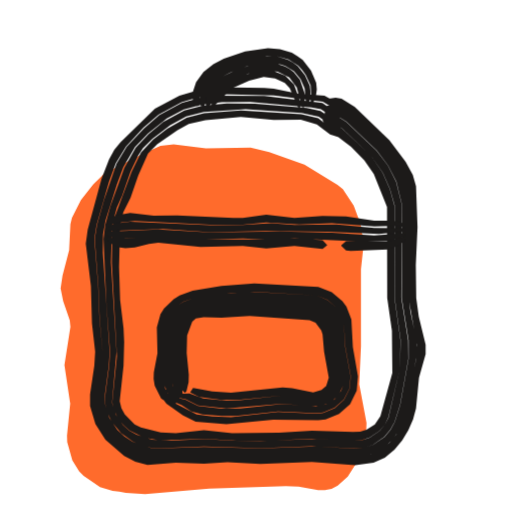
t = 0.00 s
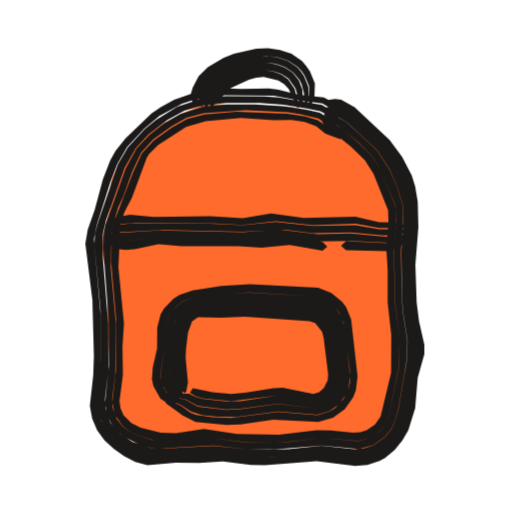
t = 0.53 s
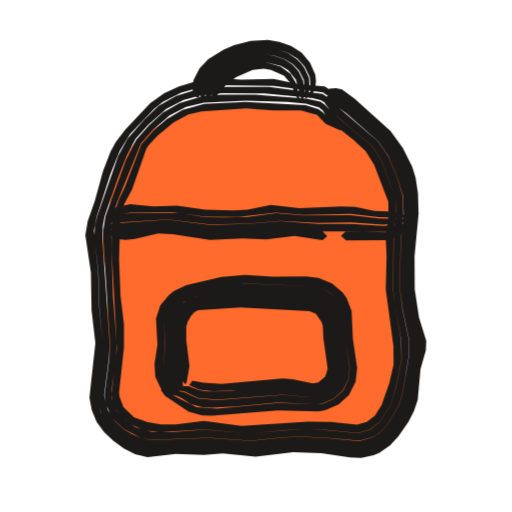
t = 1.04 s
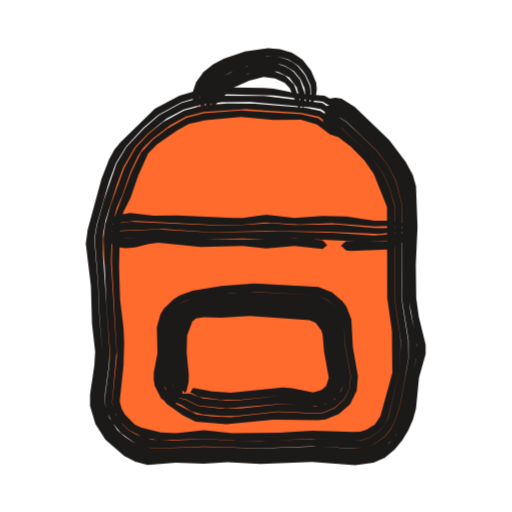
t = 1.53 s
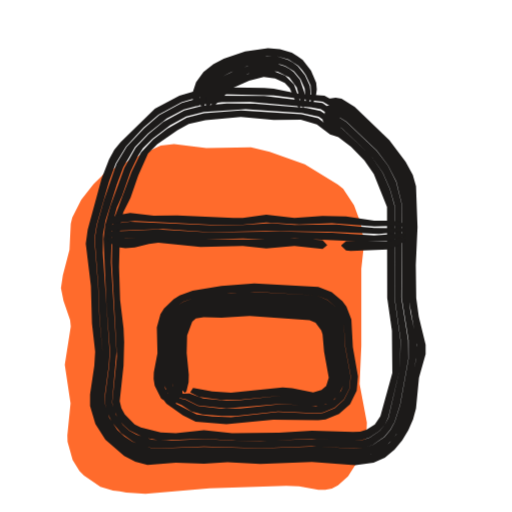
t = 2.10 s
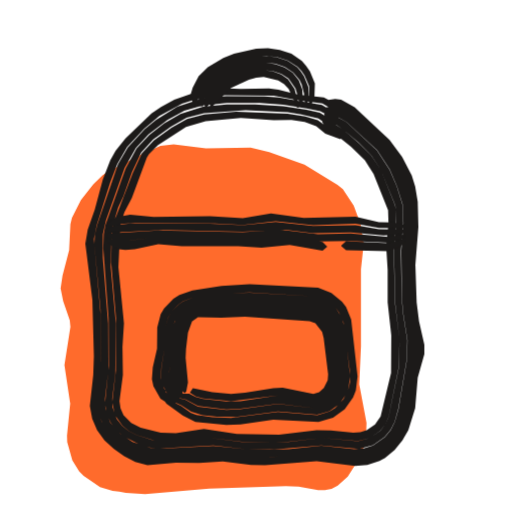
t = 2.57 s

The animated SVG that drew these frames (rendered in a browser with its animation timeline set to each time). Animation: 3 CSS @keyframes rules; one cycle of 3.04 s, repeats indefinitely.

<svg xmlns="http://www.w3.org/2000/svg" width="24" height="24" viewBox="0 0 24 24"><style>svg{--ai-spin:60deg}.ai-fill{animation:ai-fill 2600ms infinite}@keyframes ai-fill{0%,82%,100%{transform:translate(-1.9px,1.9px)}14%,70%{transform:translate(0,0)}}.ai-f1,.ai-f2{opacity:0}.ai-frame{animation:ai-boil 660ms steps(1,end) infinite}.ai-f1{animation-delay:-440ms}.ai-f2{animation-delay:-220ms}@keyframes ai-boil{0%{opacity:1}33.33%,100%{opacity:0}}.ai-target{transform-box:view-box;transform-origin:12px 12px;animation:ai-move 2600ms ease-in-out infinite}.ai-n1{animation-delay:70ms}.ai-n2{animation-delay:140ms}.ai-n3{animation-delay:210ms}@keyframes ai-move{0%,23.08%{transform:none}31.69%{transform:translateY(-1.5px)}44.62%,100%{transform:none}}@media (prefers-reduced-motion:reduce){*{animation:none!important}}</style><g class="ai-fill"><path d="M7.49 21.15l-.31-.04-.59-.18-.77-.52-.21-.22-.32-.51-.24-.86-.01-.3 .15-1.5-.27-1.8 .28-1.8-.03-.3-.31-.9-.12-.6 .09-.6 .31-1.19 .06-1.22 .07-.3 .42-.83 .57-.73 .44-.43 .26-.18 1.62-.83 .84-.37 .62-.07 1.51 .19 2.1-.04 .87 .21 1.65 .59 1.55 .94 .25 .2 .51 .78 .32 .87 .15 .91-.13 1.2 0 3.6-.08 1.8 .34 1.8-.02 .6-.13 .6-.24 .55-.49 .77-.47 .42-.29 .15-.31 .06-.32 .01-.91-.17-.6-.02-3.6 .11-3 .26-.9-.06z" fill="#FF6B2C"/></g><g fill="#1C1A19" class="ai-target"><g class="ai-frame ai-f0"><path d="M15.34 4.87l.5 .13 .58 .38 1.52 1.44 .57 .73 .44 .82 .13 .47 .1 .68-.03 4.44 .39 2.2-.03 .66-.25 1.1-.15 1.13-.3 .9-.24 .43-.32 .38-.4 .32-.47 .22-.75 .1-2.01-.14-2.42 .11-1.54-.07-3.67 .07-.5-.13-.46-.22-.42-.3-.38-.35-.42-.65-.23-.75 0-.49 .19-1.34 .04-.66-.15-1.54-.06-1.54-.18-2.2 .11-.67 .58-2.02 .32-.86 .48-.79 .81-.87 .71-.62 1.08-.58 .92-.27 .94-.11 2.46 .06 2.3 .3 .64 .38 .09-.2-.19-.21-.46-.26-1.23-.09-1.15-.23-.44-.04-2.28-.03-.74 .11-.96 .29-1.15 .6-1.61 1.57-.29 .36-.25 .45-.35 .91-.65 2.38-.09 .66 .24 1.98 .05 1.76 .15 1.32-.04 .66-.2 1.35 0 .54 .25 .84 .47 .74 .88 .76 .52 .27 .57 .15 1.33-.1 1.32 .05 1.1-.08 1.54 .09 2.42-.1 2.03 .16 .86-.12 .53-.24 .45-.37 .36-.44 .29-.48 .22-.5 .14-.52 .14-1.44 .31-1.1 0-.44-.32-1.32-.12-.88-.02-1.54 .08-1.77-.07-1.92-.15-.53-.34-.62-.76-1.01-1.62-1.56-.62-.38-.28-.05-.32 .04zM15.29 5.04l.19 .18 .76 .48 1.42 1.35 .53 .7 .39 .77 .26 1.06-.01 4.38 .32 1.98 0 .88-.39 2.16-.25 .79-.2 .37-.28 .34-.55 .38-.43 .13-.45 .04-1.76-.11-2.64 .1-2.64-.07-2.06 .07-.44-.02-.85-.3-.38-.24-.33-.31-.38-.57-.2-.66 0-.46 .18-1.32 .04-.66-.32-4.62 .01-.88 .12-.66 .53-1.67 .3-.81 .55-.95 .61-.64 .88-.7 .8-.42 .88-.24 .9-.1 1.33-.01 2.87 .25 .44 .09 .38 .25 .79 .77 .05-.08-.09-.24-.45-.57-.61-.42-2.72-.33-2.25-.02-.7 .09-.92 .26-1.06 .57-.71 .62-.81 .86-.48 .79-.59 1.73-.32 1.13-.11 .67 .17 2.2 .06 1.54 .14 1.54-.04 .66-.19 1.34 0 .49 .12 .51 .22 .47 .31 .43 .37 .35 .42 .3 .47 .22 .5 .14 3.67-.08 1.54 .07 2.42-.11 2.01 .14 .5-.04 .5-.15 .43-.28 .36-.36 .28-.41 .22-.43 .2-.69 .15-1.13 .28-1.32-.03-.66-.28-1.32-.08-.66 .04-3.53-.01-.91-.06-.47-.08-.45-.2-.44-.33-.61-.57-.73-1.52-1.45-.59-.38-.24-.08-.29 .06zM15.21 5.31l.31 .37 .53 .35 1.33 1.25 .57 .82 .33 .75 .22 .78 0 4.33 .28 1.98-.03 1.32-.54 2.32-.17 .32-.23 .29-.48 .32-.36 .12-.39 .02-1.74-.08-2.64 .1-1.32-.01-1.32-.09-1.54 .09-.9-.05-.72-.23-.34-.19-.29-.26-.34-.49-.18-.57 .21-2.39-.26-4.18 .05-1.75 .23-.83 .25-.56 .39-1.13 .36-.75 .22-.33 .45-.45 .83-.63 .75-.41 .83-.21 1.95-.13 2.62 .17 .81 .18 1.16 .83 .05-.08-.25-.32-.51-.45-.37-.25-.65-.14-2.42-.2-1.32-.01-1.12 .1-.87 .23-.99 .54-.68 .56-.61 .64-.53 .94-.66 1.82-.24 .86-.08 .66 .14 3.08 .17 2.2-.04 .66-.18 1.32-.01 .46 .11 .44 .2 .42 .44 .52 .54 .39 .41 .18 .43 .11 .44 .03 2.06-.08 2.64 .08 2.42-.1 1.98 .11 .45-.04 .42-.13 .55-.38 .28-.34 .2-.37 .25-.78 .39-2.16-.01-.88-.32-1.98 .02-4.38-.26-1.05-.39-.78-.53-.69-1.42-1.35-.75-.48-.24 0zM15.12 5.64l.23 .4 1.1 .83 .63 .65 .44 .63 .62 1.55 .01 4.26 .22 1.54 .02 1.98-.56 2.03-.26 .38-.39 .25-.3 .09-.33 .02-1.93-.06-1.54 .09-2.2 .03-1.32-.15-1.32 .14-.71-.03-.93-.23-.29-.14-.46-.47-.16-.3-.08-.32 .18-1.67 .03-1.1-.03-.66-.16-1.32-.05-1.54 .05-1.96 .15-.61 .34-.69 .36-1.04 .46-1.03 .43-.43 .95-.66 .53-.29 .78-.18 1.66-.15 1.54 .14 1.27-.01 .75 .22 .62 .47 .51 .17 .07-.1-.12-.13-.53-.32-.48-.38-.8-.19-2.83-.17-1.72 .13-.82 .2-.91 .52-.66 .5-.57 .61-.44 .91-.78 2.08-.12 .63-.03 1.54 .24 4.4-.22 2.16 .1 .39 .17 .36 .25 .31 .29 .26 .69 .33 .75 .14 2.05-.09 1.54 .1 1.76-.01 1.76-.09 1.96 .09 .39-.03 .36-.12 .47-.31 .24-.29 .16-.33 .55-2.31 .02-1.32-.28-1.98 0-4.32-.22-.79-.33-.75-.56-.82-1.33-1.24-.87-.62z"/><path d="M9.32 4.97l.03-.47 .19-.48 .3-.4 .39-.31 .42-.22 .89-.31 .96-.16 .52 .03 .5 .14 .46 .29 .19 .21 .16 .22 .23 .49 .03 .54-.06 .45 .09-.01 .19-.49 .04-.3-.03-.31-.24-.57-.39-.5-.25-.18-.26-.16-.56-.17-.56-.04-1.07 .15-1 .34-.49 .26-.46 .36-.35 .48-.19 .57 .05 .3 .15 .24zM9.57 5l.1-.43 .17-.4 .26-.33 .33-.26 .37-.19 .78-.29 .88-.16 .69 .08 .22 .07 .41 .25 .31 .37 .19 .43 .08 .86 .07 0 .12-.46 0-.25-.03-.27-.22-.49-.34-.43-.22-.16-.23-.13-.5-.16-.5-.03-.97 .15-.89 .32-.43 .22-.38 .31-.31 .4-.18 .48 .06 .48zM9.76 5.02l.17-.2 .25-.48 .47-.46 .98-.43 .78-.16 .61 .07 .54 .27 .35 .47 .25 .93 .11-.01 .01-.64-.22-.65-.3-.36-.19-.14-.21-.12-.44-.14-.46-.03-.45 .05-.83 .24-.75 .35-.33 .26-.26 .33-.17 .4-.04 .21 .04 .23zM9.97 5.04l.89-.89 .82-.37 .68-.17 .53 .06 .46 .22 .23 .24 .4 .92 .1-.01-.05-.39-.25-.69-.41-.41-.56-.23-.4-.04-.4 .06-.73 .24-.63 .29-.48 .46-.25 .49-.02 .21z"/><path d="M8.26 18.89l-.38-.41-.13-.24-.13-.53 .11-1.15-.01-1.15 .15-.51 .13-.23 .37-.38 .22-.15 .5-.18 1.73-.23 1.1-.06 2.93 .18 .51 .21 .4 .35 .15 .21 .2 .48 .08 1.17 .25 1.35-.04 .58-.27 .53-.44 .4-.54 .22-.29 .04-1.83-.08-2.2 .24-.88-.03-.73-.09-1.57-.81-.05 .03 .2 .27 .78 .55 .59 .29 1.44 .12 2.2-.21 2.11 .03 .34-.04 .63-.26 .52-.46 .31-.63 .06-.66-.24-1.38-.07-1.3-.23-.6-.19-.25-.5-.42-.63-.25-3-.17-1.54 .12-1.35 .23-.61 .22-.28 .17-.45 .44-.17 .27-.17 .62 .03 1.21-.17 .9-.01 .3 .05 .32 .3 .6 .29 .2 .37 .06zM8.43 18.69l-.33-.6-.09-.43 .05-2.19 .23-.6 .46-.46 .4-.16 1.89-.18 .88-.04 2.86 .2 .4 .17 .31 .28 .29 .54 .08 1.05 .24 1.33-.02 .48-.09 .23-.3 .4-.42 .25-.47 .1-1.55-.13-1.98 .21-.88 .02-1.11-.13-.59-.3-.53-.11-.56-.32-.11 .04 .5 .42 .53 .23 .45 .29 .52 .15 .9 .07 .66 0 1.98-.22 1.83 .09 .29-.04 .53-.22 .44-.39 .27-.53 .04-.57-.25-1.35-.07-1.17-.2-.48-.15-.21-.4-.34-.51-.22-3.15-.18-1.32 .11-1.29 .18-.5 .19-.22 .14-.37 .38-.13 .23-.15 .51 .01 1.15-.11 1.15 .04 .26 .23 .51 .2 .2 .26 .1zM8.57 18.53l-.11-.93-.03-1.9 .06-.32 .21-.42 .23-.23 .29-.13 2.48-.16 2.83 .19 .31 .08 .25 .17 .25 .36 .09 .26 .09 .99 .21 1.08-.01 .38-.06 .18-.23 .31-.33 .2-.36 .07-1.49-.18-1.98 .23-.66 .02-1.09-.1-.64-.24-.53 .02-.61-.22-.07 .03 .23 .2 .28 .13 .52 .11 .58 .29 1.33 .15 2.64-.23 1.32 .13 .47-.02 .45-.17 .37-.33 .22-.45 .03-.48-.24-1.33-.08-1.05-.28-.55-.32-.29-.41-.17-3.08-.2-2.55 .23-.41 .16-.47 .46-.23 .6-.05 2.2 .18 .65 .13 .19 .23 .09zM8.74 18.34l.1-.43 .01-.35-.1-1 .02-.84 .24-.64 .17-.15 .37-.06 .83 .02 1.32-.08 2.81 .2 .28 .11 .27 .37 .06 .19 .07 .81 .22 1.21-.12 .39-.22 .19-.39 .11-.99-.2-.44-.03-2.42 .25-.88-.06-.9-.17-.14 .22 .43 .21 1.05 .14 .88-.01 1.98-.21 1.49 .19 .18-.01 .36-.14 .29-.26 .17-.35 .01-.39-.2-1.08-.08-1-.09-.27-.27-.37-.25-.18-.32-.08-2.84-.18-2.49 .15-.3 .14-.23 .23-.17 .29-.1 .31-.02 .81 .04 1.44 .11 .51 .13 .13z"/><path d="M5 10.5l.22 .02 .44-.1 .66-.06 3.52 .17 1.54 0 1.1-.1 1.54 .09 1.54-.06 1.98 .15 .88-.02 .58 .05 0-.11-.14-.08-.44-.11-.88 0-1.32-.19-1.1-.03-1.32 .09-1.32-.15-1.1 .15-.44 .01-2.64-.12-1.1 .01-1.1-.13-.66 .12-.22 .13-.22 .24zM5 10.76l.22 .07 2.42-.1 2.2 .15 2.64-.05 2.86 .03 2.42 .11 1.24-.12 0-.14-.14-.02-1.32-.01-1.76-.16-1.98 .02-1.1-.08-1.32 .08-1.54 .01-3.74-.16-.66 .08-.22 .07-.22 .15zM5 11.06l.44 .13 .22 .01 1.76-.15 2.2 .17 1.76-.04 1.32 .05 1.1-.05 3.08 .14 1.32-.03 .66-.16 .14-.1 0-.1-1.46 .1-1.98-.12-2.42-.06-3.3 .04-2.42-.14-2.42 .11zM5 11.27l.44 .31 .44 .05 .44-.03 .66-.17 .44-.05 1.98 .2 1.98-.05 1.1 .12 1.32-.12 1.32 .14 .22-.18-.22-.23-1.1-.08-4.18 .04-2.42-.18-1.54 .15-.88-.06zM16 11.53l.22 .21 .22 .02 1.76-.07 .44-.16 .36-.26 0-.18-.8 .23-1.98-.01-.22 .18z"/></g><g class="ai-frame ai-f1"><path d="M15.36 4.81l.49 .16 .57 .41 1.58 1.4 .53 .76 .38 .84 .3 1.14 .04 .91-.16 1.77-.01 1.76 .15 1.1 .33 1.32 0 .44-.22 1.1-.11 .91-.2 .7-.21 .43-.41 .6-.35 .38-.43 .3-.75 .21-.49-.02-1.33-.17-1.1-.04-.66 .02-1.32 .17-1.76-.13-1.98 .03-1.26 .1-.51-.12-.47-.22-.43-.3-.39-.35-.44-.67-.1-.25-.09-.52 .26-2.5-.17-1.76-.04-1.54-.2-1.98 .14-.67 .64-1.99 .43-1.07 .49-.79 1.12-1.18 .41-.33 .86-.43 .93-.26 .95-.09 2.46 .03 2.31 .31 .62 .44 .09-.21-.18-.22-.45-.29-1.23-.11-1.16-.24-1.54 .03-.94-.07-.98 .1-.98 .29-.69 .32-.66 .46-1.17 1.25-.45 .58-.24 .45-.35 .9-.39 1.42-.33 .93-.11 .66 .26 1.76 .03 1.76 .18 1.54-.28 2.56 .11 .58 .23 .55 .35 .49 .44 .41 .48 .35 .53 .27 .58 .14 1.33-.16 1.32 .05 .88-.07 1.54 .15 1.76-.21 1.32 .05 1.34 .2 .53 .02 .59-.13 .27-.11 .49-.34 .39-.43 .48-.69 .25-.49 .18-.52 .13-1.45 .25-.88 .02-.44-.34-1.1-.2-1.32-.01-1.54 .19-2.01-.03-.96-.11-.72-.16-.52-.44-.88-.58-.8-1.68-1.51-.59-.43-.28-.06-.32 .03zM15.31 4.98l.19 .19 .74 .54 1.48 1.3 .49 .72 .42 1.01 .25 .83 .04 .88-.14 1.31-.03 2.2 .11 .88 .33 1.54-.01 .66-.3 1.75-.18 .6-.53 .92-.31 .32-.37 .26-.66 .19-1.55-.16-1.1-.04-.88 .02-1.54 .17-1.98-.15-2.73 .11-.44-.1-.42-.18-.4-.24-.35-.31-.39-.59-.17-.68 .23-1.79 .03-.66-.34-4.84 .02-.66 .08-.44 .65-1.86 .39-.99 .41-.78 .59-.66 .85-.75 .82-.42 .88-.23 .91-.08 1.99 .01 2.22 .21 .43 .1 .2 .13 .94 .96 .05-.07-.08-.24-.62-.79-.41-.28-2.51-.33-2.69 0-.49 .06-1.17 .36-.83 .47-.68 .66-.77 .88-.44 .81-.98 2.82-.11 .45-.03 .44 .19 1.76 .04 1.54 .16 1.76-.27 2.5 .1 .52 .21 .49 .32 .43 .39 .36 .44 .3 .47 .22 .51 .12 1.26-.1 1.98-.03 1.76 .13 1.32-.17 .66-.02 1.1 .04 1.33 .17 .49 .02 .76-.21 .42-.3 .35-.38 .42-.61 .21-.43 .21-.7 .09-.91 .23-1.1 .01-.44-.34-1.32-.15-1.1 .01-1.76 .16-1.77-.04-.92-.29-1.13-.39-.84-.54-.77-1.57-1.4-.57-.41-.24-.1-.29 .05zM15.23 5.25l.31 .39 1.9 1.6 .45 .69 .64 1.7 .05 .63-.13 1.28-.02 2.42 .06 .66 .32 1.76 .01 .88-.25 1.3-.28 .86-.49 .77-.45 .35-.57 .16-1.5-.14-.88-.03-1.1 .04-1.54 .15-2.2-.18-1.54 .12-.9-.01-.75-.22-.5-.32-.41-.46-.22-.58-.01-.41 .19-1.3 .05-.88-.18-2.2-.09-3.3 .06-.43 .21-.63 1.13-2.79 .55-.63 .8-.69 .77-.4 .84-.2 1.95-.09 1.97 .06 .86 .08 .61 .17 1.12 .92 .05-.09-.1-.17-.8-.79-.2-.14-.65-.14-2.42-.18-1.55 0-.9 .07-1.09 .32-.78 .45-.66 .61-.58 .65-.49 .97-.96 2.63-.1 .66 0 .44 .32 4.84-.03 .66-.23 1.78 .08 .46 .19 .43 .28 .38 .35 .31 .81 .42 .44 .1 2.73-.11 1.98 .15 1.54-.17 .88-.02 1.1 .04 1.55 .15 .66-.18 .37-.26 .3-.32 .53-.91 .18-.6 .3-1.75 .01-.66-.33-1.54-.11-.88 .03-2.2 .13-1.31-.04-.88-.24-.83-.42-1-.49-.72-1.84-1.57-.37-.27-.25-.01zM15.13 5.58l.24 .43 1.2 .95 .57 .52 .4 .65 .66 1.72 .01 .63-.13 1.06 .04 .88-.04 1.54 .36 2.64 .01 .88-.2 .87-.36 1.03-.32 .5-.38 .29-.46 .13-1.23-.12-1.1-.02-3.08 .2-1.76-.23-1.32 .16-.71 0-.65-.12-.61-.22-.49-.48-.18-.49-.02-.17 .23-2.11 0-1.1-.16-1.32-.07-1.76 .06-1.96 .19-.61 .36-.67 .67-1.91 .1-.16 .41-.44 .75-.62 .71-.39 .62-.14 2.06-.14 1.32 .09 1.27 0 .76 .22 .41 .42 .68 .3 .07-.09-.11-.13-.51-.35-.29-.29-.18-.14-.6-.18-2.82-.15-1.94 .09-1.02 .28-.74 .43-.63 .56-.55 .62-.79 2.03-.26 .54-.28 .82-.07 .65 0 .88 .25 4.62-.25 2.17 .06 .4 .18 .38 .25 .32 .31 .26 .71 .33 .77 .1 2.05-.13 2.2 .19 1.54-.16 1.1-.03 .88 .02 1.5 .14 .56-.16 .46-.35 .49-.77 .27-.85 .25-1.3-.01-.88-.31-1.76-.07-.66 .02-2.42 .13-1.28-.04-.63-.65-1.7-.45-.69-2.23-1.88z"/><path d="M9.33 4.97l.03-.47 .17-.48 .31-.4 .38-.31 .42-.24 .89-.34 .48-.09 .49-.01 .5 .08 .48 .16 .45 .27 .19 .2 .17 .2 .23 .48 .04 .52-.06 .45 .08-.01 .2-.48 .03-.3-.03-.3-.25-.56-.39-.47-.5-.32-.54-.19-.54-.09-.81 .05-.78 .2-.49 .21-.72 .44-.41 .43-.27 .53-.08 .29 .05 .3 .16 .24zM9.58 5l.09-.43 .17-.4 .26-.34 .32-.26 .37-.2 .79-.32 .43-.09 .45-.01 .44 .07 .44 .15 .39 .24 .16 .16 .15 .17 .2 .41 .08 .86 .07-.01 .12-.45-.03-.51-.22-.47-.16-.21-.19-.19-.43-.29-.48-.17-.5-.08-.49 0-.48 .09-.89 .34-.42 .24-.39 .31-.3 .41-.18 .48 .06 .48zM9.76 5.02l.17-.2 .24-.49 .48-.46 .98-.47 .38-.09 .4-.01 .76 .19 .34 .2 .36 .44 .25 .9 .11-.01 .04-.42-.07-.43-.19-.4-.14-.17-.16-.17-.38-.25-.43-.15-.44-.08-.45 .01-.43 .09-.79 .32-.37 .2-.32 .26-.26 .34-.17 .4-.04 .21 .04 .23zM9.98 5.04l.35-.33 .32-.41 .44-.3 .75-.32 .52-.06 .34 .06 .61 .27 .3 .34 .34 .76 .09-.01-.15-.72-.27-.46-.46-.34-.75-.22-.4 0-.38 .1-.99 .46-.47 .47-.24 .49-.02 .22z"/><path d="M8.27 18.88l-.37-.41-.21-.5-.04-.27 .08-1.14-.05-1.16 .17-.51 .33-.41 .2-.17 .47-.23 1.53-.32 1.1-.08 3.37 .14 .52 .23 .4 .35 .15 .22 .2 .48 .06 1.17 .21 1.35-.05 .55-.25 .53-.42 .39-.53 .23-.28 .04-1.83-.07-2.86 .26-.96-.07-1.63-.82-.04 .03 .2 .27 1.1 .73 .63 .18 .48 .01 3.08-.24 1.89 .04 .33-.05 .62-.27 .49-.45 .31-.62 .07-.64-.2-1.38-.06-1.3-.23-.6-.19-.26-.5-.43-.63-.26-.58-.06-1.55 .01-1.32-.08-1.1 .09-1.65 .39-.57 .27-.25 .19-.4 .49-.2 .62 .07 1.22-.14 .9 .04 .61 .29 .6 .28 .2 .37 .07zM8.44 18.69l-.32-.61-.08-.42 .02-.88-.05-1.1 .01-.22 .15-.41 .42-.49 .57-.27 2.1-.25 3.3 .12 .44 .11 .36 .25 .36 .51 .1 .39 .04 .85 .2 1.55-.04 .24-.21 .43-.34 .33-.44 .19-.23 .03-1.55-.13-3.08 .25-.9-.08-.62-.29-.55-.13-.57-.33-.11 .04 .24 .25 .27 .19 .55 .23 .47 .3 .54 .14 .46 .03 1.1-.06 1.98-.19 1.82 .09 .29-.05 .52-.22 .41-.39 .26-.52 .05-.55-.2-1.35-.06-1.17-.2-.48-.15-.22-.41-.35-.51-.22-3.59-.15-.88 .09-1.53 .31-.47 .23-.2 .17-.33 .41-.17 .51 .06 1.16-.09 1.14 .04 .27 .21 .5 .2 .2 .26 .1zM8.58 18.52l-.08-.76-.1-2.06 .06-.33 .15-.28 .34-.33 .28-.12 2.03-.19 3.28 .15 .31 .08 .25 .19 .25 .37 .09 .26 .04 .77 .21 1.48-.03 .18-.15 .33-.43 .35-.35 .08-1.48-.18-2.42 .23-1.1 .01-.4-.06-.49-.19-.55 0-.62-.23-.07 .03 .24 .21 .28 .14 .55 .11 .61 .29 .89 .08 3.08-.23 1.55 .14 .23-.03 .44-.19 .35-.33 .21-.43 .03-.24-.19-1.55-.03-.86-.1-.39-.37-.52-.37-.24-.44-.12-3.3-.12-1.76 .2-.54 .13-.55 .34-.26 .35-.14 .42-.02 .22 .06 2.2 .14 .42 .12 .19 .22 .09zM8.75 18.33l.13-.78-.15-1.21 0-.63 .07-.23 .16-.29 .15-.16 .18-.09 1.97-.13 3.25 .17 .29 .12 .27 .39 .06 .19 .03 .59 .2 1.42-.12 .36-.32 .27-.25 .05-.98-.2-.44-.03-2.86 .26-.86-.06-.52-.1-.14 .21 .47 .21 .61 .08 1.32-.04 1.98-.19 1.48 .19 .36-.08 .44-.35 .16-.33 .02-.19-.19-1.48-.05-.78-.08-.27-.27-.38-.26-.2-.32-.08-3.28-.15-2.04 .2-.29 .12-.35 .34-.2 .45-.02 .38 .12 2.04 .08 .34 .12 .13z"/><path d="M5 10.53l.22 .02 .88-.18 1.98-.01 1.54 .2 1.54 .01 1.76-.2 1.32 .1 2.2-.05 1.32 .16 1.24 .02 0-.12-.58-.16-.88-.03-.88-.19-.66-.02-1.98 .08-1.32-.16-1.1 .23-.66 .03-1.32-.03-1.32-.19-1.1 .04-1.1-.11-.66 .15-.22 .14-.22 .24zM5 10.79l.22 .06 2.64-.17 1.98 .24 1.76-.04 1.54-.13 1.76 .1 1.54-.02 1.54 .1 1.02-.12 0-.14-1.24-.03-1.32-.16-2.2 .02-1.32-.11-1.32 .18-1.1 .02-.88-.01-1.32-.2-2.2 .01-.66 .1-.22 .08-.22 .15zM5 11.09l.44 .12 .44 0 1.76-.21 2.2 .27 2.42-.05 1.32-.12 1.32 .13 3.3 .04 .66-.17 .14-.11 0-.1-1.02 .1-1.54-.1-1.54 0-1.76-.12-1.54 .13-1.76 .04-1.98-.24-2.86 .19zM5 11.3l.44 .3 .44 .04 .44-.04 1.1-.26 .66 .04 1.76 .26 1.54-.07 1.1 .05 1.32-.16 1.32 .2 .22-.19-.22-.22-1.54-.15-1.32 .11-2.42 .05-2.2-.26-1.76 .2-.88-.04zM16 11.47l.22 .2 1.98-.01 .44-.16 .22-.12 .14-.15 0-.18-.8 .24-1.98-.05-.22 .19z"/></g><g class="ai-frame ai-f2"><path d="M15.32 4.93l.5 .11 .6 .34 1.54 1.43 .54 .75 .4 .83 .3 1.13 .05 .91-.13 1.77 .05 1.98 .29 1.76 .02 .66-.28 1.32-.13 1.12-.26 .91-.23 .44-.32 .39-.63 .45-.5 .16-.5 .04-1.57-.19-2.42 .19-1.1-.03-1.32-.15-3.23 .13-.5-.13-.47-.22-.43-.28-.39-.35-.32-.42-.12-.24-.1-.25-.09-.51 .18-1.84-.04-2.42-.31-3.52 .14-.67 .63-1.99 .33-.86 .46-.79 .8-.86 .71-.6 1.06-.57 .91-.29 .94-.11 2.45 .02 1.13 .22 1.15 .15 .63 .37 .09-.21-.19-.2-.46-.24-1.2-.13-.93-.24-.44-.05-1.32 .02-.93-.04-.47 .04-.51 .08-1.21 .42-.62 .34-.45 .31-1.22 1.17-.46 .57-.25 .45-.35 .9-.38 1.42-.33 .93-.11 .66 .33 2.64 .07 2.64-.03 .88-.16 1.45 .11 .59 .23 .54 .35 .48 .44 .4 .48 .34 .52 .27 .57 .15 1.33-.11 1.1 .01 1.1-.07 1.32 .16 .66 .02 2.42-.19 1.81 .22 .57-.05 .57-.18 .26-.15 .45-.37 .36-.44 .28-.49 .32-1.03 .12-1.43 .31-1.1 0-.44-.25-1.1-.11-.88-.06-1.76 .14-1.77-.03-1.2-.12-.71-.16-.52-.45-.87-.59-.79-1.64-1.54-.63-.35-.28-.03-.32 .04zM15.27 5.1l.19 .18 .78 .43 1.44 1.33 .59 .9 .34 .8 .26 .83 .04 .88-.1 1.31 .03 2.2 .05 .66 .21 1.32-.02 .88-.4 2.35-.17 .6-.19 .38-.28 .34-.55 .39-.44 .14-.45 .03-1.54-.16-1.54 .16-.88 .03-1.1-.02-1.54-.16-2.2 .12-.75-.02-.84-.29-.57-.38-.47-.52-.23-.66-.02-.46 .16-1.33-.01-2.2-.25-3.08 0-1.1 .15-.66 .87-2.45 .53-.94 .6-.64 .88-.67 .79-.43 .87-.25 1.12-.11 1.54 0 1.1 .08 1.1 .17 .64 .13 .2 .11 .52 .42 .45 .45 .05-.08-.09-.24-.29-.38-.35-.33-.41-.24-2.04-.35-.66-.05-1.77-.01-.69 .05-.48 .06-1.14 .38-1 .62-.53 .44-.79 .85-.46 .79-.97 2.83-.11 .45-.03 .44 .29 3.08 .04 2.42-.18 2.06 .09 .52 .21 .48 .32 .43 .39 .34 .44 .29 .46 .22 .5 .13 3.24-.13 1.32 .15 .88 .03 2.64-.19 1.57 .19 .51-.04 .49-.16 .63-.46 .32-.39 .24-.43 .26-.91 .13-1.13 .28-1.32-.02-.66-.29-1.76-.05-1.98 .13-1.77-.05-.92-.3-1.12-.4-.84-.55-.74-1.54-1.44-.6-.34-.24-.07-.29 .08zM15.19 5.37l.15 .21 .71 .46 .77 .65 .58 .58 .45 .68 .68 1.68 .02 .19 .02 .64-.1 1.3 .05 2.42 .21 1.76-.04 1.32-.48 2.32-.16 .33-.23 .29-.48 .33-.56 .15-1.72-.15-1.54 .18-.66 .02-1.54-.02-1.54-.19-1.54 .14-1.12-.04-.73-.23-.35-.18-.31-.25-.26-.32-.2-.57-.01-.41 .14-1.08 .03-2.42-.24-2.64 .04-1.76 .31-1.04 .25-.54 .4-1.12 .43-.91 .56-.61 .83-.6 .74-.42 .82-.22 1.94-.14 1.97 .1 .64 .1 .8 .19 1.14 .8 .06-.08-.1-.18-.65-.57-.38-.24-.63-.14-1.09-.16-1.32-.09-1.32 .01-1.11 .1-1.06 .34-.77 .45-.69 .54-.6 .63-.51 .94-.95 2.64-.08 .44-.02 .66 .25 3.3 .01 2.2-.18 1.78 .08 .46 .19 .43 .28 .36 .35 .3 .81 .41 .43 .11 .44 .03 2.5-.14 1.54 .17 1.32 .02 2.2-.19 1.77 .16 .65-.17 .55-.39 .28-.34 .19-.38 .17-.6 .4-2.34 .02-.88-.21-1.32-.05-.66-.04-2.2 .11-1.31-.04-.87-.26-.84-.34-.79-.59-.9-1.44-1.33-.78-.43-.23 .01zM15.1 5.71l.23 .37 .52 .31 .6 .48 .65 .64 .41 .64 .68 1.7 .02 .64-.11 1.05 .07 1.1 0 1.54 .17 1.54-.01 1.76-.49 2.04-.26 .38-.39 .26-.3 .1-.33 .02-1.06-.11-.66-.01-1.76 .21-1.98-.03-1.54-.23-1.32 .2-.71-.03-.94-.23-.44-.22-.36-.37-.14-.31-.05-.34 .16-1.23-.02-1.32 .07-1.1-.26-2.64 .09-1.96 .19-.61 .35-.67 .7-1.89 .1-.16 .42-.42 1.32-.86 .92-.27 1.65-.15 1.54 .1 .83-.01 .62 .1 .54 .19 .43 .35 .7 .26 .07-.1-.11-.13-.53-.3-.48-.36-.59-.17-.83-.13-2.41-.09-1.49 .12-.81 .22-.73 .41-.83 .59-.56 .6-.42 .91-.87 2.26-.12 .63-.03 1.32 .23 2.64-.01 2.42-.17 1.5 .13 .6 .35 .49 .31 .26 .35 .18 .72 .22 .39 .05 .73 0 1.54-.15 1.54 .19 1.54 .03 .66-.03 1.54-.17 1.72 .14 .56-.14 .47-.33 .24-.29 .16-.34 .47-2.31 .05-1.32-.22-1.76-.05-2.42 .1-1.29-.01-.65-.03-.19-.67-1.68-.46-.68-.58-.57-.76-.66-.89-.55z"/><path d="M9.26 4.96l.04-.47 .19-.49 .32-.41 .39-.31 .43-.23 .9-.31 .48-.1 .49-.02 .51 .06 .49 .16 .44 .29 .19 .2 .15 .22 .21 .49-.01 .95 .09-.01 .17-.47 .02-.6-.23-.56-.18-.26-.2-.23-.49-.34-.55-.18-.55-.08-.55 .02-1.04 .24-.5 .19-.73 .44-.43 .42-.28 .54-.09 .3 .05 .3 .15 .24zM9.51 4.99l.1-.44 .18-.4 .28-.34 .33-.26 .38-.2 .8-.29 .43-.1 .45-.02 .45 .05 .44 .15 .39 .25 .3 .36 .1 .21 .11 .43 .06 .62 .07-.01 .09-.44-.02-.5-.2-.49-.15-.22-.17-.2-.44-.3-.49-.16-.49-.07-.5 .02-.48 .09-.9 .32-.43 .22-.4 .32-.32 .41-.19 .49 .05 .48zM9.7 5.01l.17-.2 .26-.5 .5-.47 1-.43 .38-.1 .4-.02 .4 .05 .38 .13 .33 .21 .33 .46 .26 .89 .1-.01-.04-.83-.16-.42-.14-.18-.15-.18-.38-.25-.43-.15-.45-.07-.45 .02-.43 .1-.8 .29-.38 .19-.33 .27-.28 .34-.18 .4-.04 .22 .03 .23zM9.91 5.04l.92-.92 .84-.38 .34-.1 .35-.03 .68 .16 .28 .17 .21 .23 .4 .88 .09-.01-.21-.87-.31-.46-.32-.22-.38-.14-.39-.06-.4 .02-.38 .09-1.01 .44-.49 .47-.27 .5-.02 .22z"/><path d="M8.25 18.9l-.4-.4-.14-.24-.17-.54 .02-.5 .15-.88 .03-.93 .13-.51 .13-.23 .35-.39 .23-.16 .51-.19 1.73-.19 .88-.03 3.14 .19 .5 .2 .4 .33 .15 .21 .21 .47 .3 2.26 .01 .52-.06 .29-.25 .53-.4 .42-.25 .16-.57 .17-1.85-.15-2.2 .28-.88-.04-.74-.1-.26-.1-.46-.32-.84-.41-.04 .02 .19 .28 .78 .56 .58 .3 1.45 .14 .66-.03 1.54-.22 2.12 .11 .68-.2 .55-.4 .39-.55 .13-.33 .08-.65-.3-2.68-.24-.58-.19-.25-.5-.41-.62-.24-3.21-.17-1.32 .08-1.36 .21-.61 .22-.28 .17-.44 .46-.16 .27-.16 .62-.01 .99-.2 .88-.04 .55 .07 .33 .33 .59 .31 .2 .38 .06zM8.43 18.7l-.38-.59-.12-.67 .15-1.97 .11-.41 .22-.37 .33-.3 .41-.16 2.55-.16 3.07 .2 .39 .16 .32 .27 .21 .35 .13 .37 .26 2.17-.05 .47-.2 .44-.15 .19-.39 .3-.47 .15-1.79-.21-1.76 .25-.66 .03-1.33-.15-.6-.32-.52-.12-.55-.32-.11 .04 .49 .42 .52 .24 .45 .3 .53 .16 .68 .07 .88 .01 1.98-.26 1.84 .16 .57-.17 .47-.34 .33-.48 .1-.27 .07-.56-.26-2.27-.14-.48-.27-.44-.4-.33-.5-.2-3.14-.18-.88 .02-1.73 .19-.51 .2-.22 .15-.36 .39-.13 .24-.13 .5-.03 .93-.14 .88-.02 .5 .05 .27 .26 .51 .21 .19 .28 .1zM8.57 18.54l-.02-.25-.17-.68-.01-.83 .1-1.24 .22-.59 .23-.24 .3-.14 2.26-.09 3.05 .2 .3 .06 .24 .17 .36 .59 .27 1.86-.02 .57-.27 .5-.3 .24-.36 .12-1.28-.23-.44-.02-1.76 .26-.66 .02-1.09-.12-.35-.09-.3-.16-.52 0-.6-.21-.07 .03 .23 .2 .27 .13 .52 .12 .58 .31 1.33 .16 .66-.03 1.76-.24 1.79 .22 .47-.15 .39-.29 .15-.19 .21-.45 .05-.47-.26-2.17-.12-.38-.22-.35-.32-.28-.4-.16-3.29-.2-2.33 .17-.42 .16-.18 .14-.28 .34-.21 .61-.14 2.2 .04 .23 .18 .43 .14 .18 .24 .09zM8.73 18.35l.08-.42-.11-1.15 .02-.44 .09-.75 .19-.52 .28-.2 1.1 .02 1.1-.05 3.03 .22 .27 .09 .32 .41 .07 .28 .21 1.7-.02 .28-.18 .36-.22 .2-.27 .09-1.44-.3-.44 .02-1.32 .22-.66 .05-.88-.08-.91-.19-.14 .22 .28 .17 .34 .1 1.31 .13 2.2-.27 .44 .02 1.28 .24 .37-.12 .31-.24 .27-.5 .02-.58-.25-1.87-.19-.38-.18-.23-.26-.17-.31-.07-3.05-.2-2.27 .1-.31 .14-.23 .25-.24 .6-.11 1.47 .05 .79 .16 .52 .13 .12z"/><path d="M5 10.59l.22 .02 .44-.11 .66-.05 3.74 .02 1.32 .07 1.54-.17 1.76 .18 1.98-.06 1.1 .19 1.24 .02 0-.12-.14-.06-.44-.09-.66-.02-1.1-.25-2.42 .06-1.54-.22-1.32 .23-1.54-.1-2.64 .04-1.1-.11-.66 .12-.22 .14-.22 .24zM5 10.84l.22 .07 2.42-.13 3.74 .08 1.98-.1 1.32 .17 1.76-.04 1.54 .15 .66-.04 .36-.09 0-.14-1.24-.03-1.1-.19-1.98 .04-1.76-.19-1.54 .15-1.54-.07-3.74-.01-.66 .08-.22 .08-.22 .15zM5 11.15l.44 .13 .44 .01 1.54-.19 1.32 .07 3.3 .04 1.54-.1 1.32 .21 1.54-.03 1.76 .09 .66-.18 .14-.12 0-.09-.8 .11-1.76-.16-1.54 .04-1.76-.21-1.76 .11-3.96-.08-2.42 .15zM5 11.35l.44 .32 .44 .05 .44-.04 1.1-.24 1.1 .1 2.64 0 1.1 .07 1.32-.13 1.54 .27 .22-.19-.22-.22-1.54-.23-1.54 .09-3.3-.04-1.32-.06-1.32 .17-1.1-.05zM16 11.54l.22 .19 1.98 .04 .44-.16 .22-.13 .14-.16 0-.18-.36 .16-.44 .1-1.98-.1-.22 .2z"/></g></g></svg>
